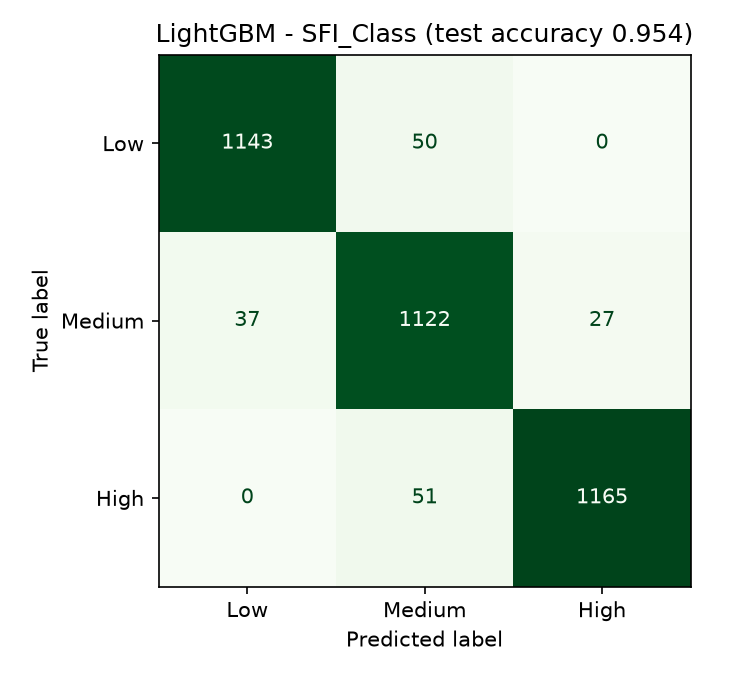

Data behind this chart, as committed beside it:
, pred_Low, pred_Medium, pred_High
true_Low, 1143, 50, 0
true_Medium, 37, 1122, 27
true_High, 0, 51, 1165
